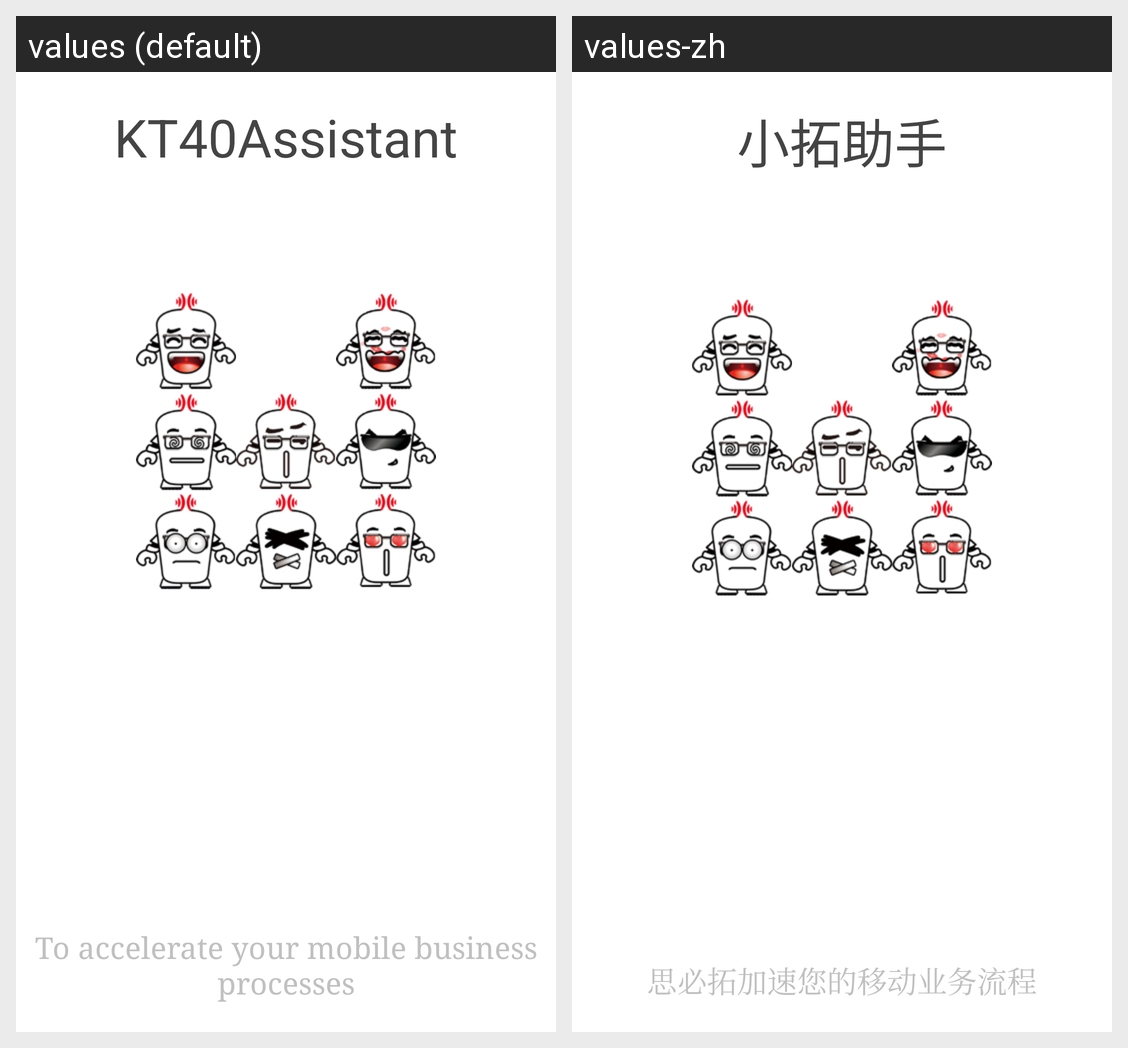

The Android screen above is rendered under two locales of the same app. Produce the string resources it draws, with the default and per-locale values.
Android screen res/layout/activity_splash.xml rendered under 2 locales, left to right: values (default), values-zh. Device: Nexus 5 (rendered at 1080×1920; each locale shown at half size, 540×960, under a caption strip naming it); theme AppTheme.
Strings drawn on this screen, with the default value and each locale's value (text and hints the layout hard-codes, and strings that could not be matched under every locale, appear in the picture but are not listed):

home_title
  values: KT40Assistant
  values-zh: 小拓助手

about_slpash
  values: To accelerate your mobile business processes
  values-zh: 思必拓加速您的移动业务流程
